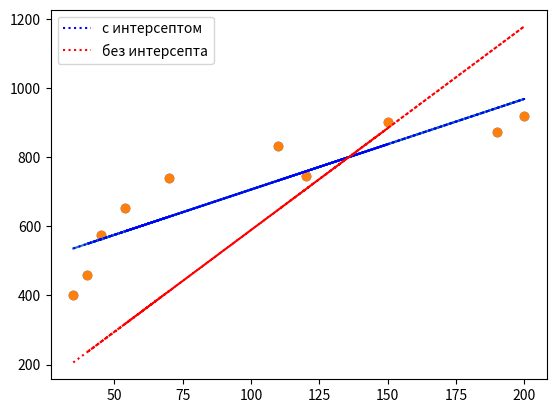

This figure's Python source:
# Посчитать коэффициент линейной регрессии при заработной плате (zp), используя
# градиентный спуск (без intercept).

import numpy as np
import matplotlib.pyplot as plt

zp = np.array([35, 45, 190, 200, 40, 70, 54, 150, 120, 110])
ks = np.array([401, 574, 874, 919, 459, 739, 653, 902, 746, 832])

n = len(ks)
b1 = (np.mean(zp*ks)-np.mean(zp)*np.mean(ks))/(np.mean(zp**2) - np.mean(zp)**2)
b0 = np.mean(ks)-b1*np.mean(zp)
y_pred = b0 + b1 * zp
plt.scatter(zp, ks)
plt.plot(zp, y_pred)
mse_ = np.sum(((b0 + b1 * zp) - ks) ** 2 / n)
alpha = 1e-6
b1 = 0.1


def mse_(b1, y=ks, X=zp, n=10):
    return np.sum((b1 * X - y) ** 2) / n


for i in range(1000):
    fp = (1 / n) * np.sum(2 * (b1 * zp - ks) * zp)
    b1 -= alpha * fp
    if i % 100 == 0:
        print(f'Итерация: {i}, b1 : {b1}, mse: {mse_(b1) }')

y_pred2 = b1 * zp
print(y_pred2)

plt.scatter(zp, ks)
plt.plot(zp, y_pred, 'b:', label = 'с интерсептом')
plt.plot(zp, y_pred2, 'r:', label = 'без интерсепта')
plt.legend()